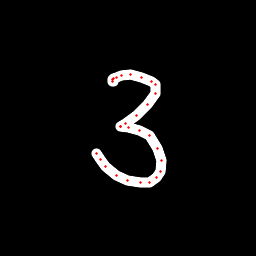

Source data for this figure (header and first rows):
x, y, hover, eod
113.8, 81.5, 0.0, 0.0
112.7, 81, 0.0, 0.0
112.8, 79.75, 0.0, 0.0
113.7, 78.7, 0.0, 0.0
116.4, 77.01, 0.0, 0.0
122, 75.42, 0.0, 0.0
131, 74.5, 0.0, 0.0
141.8, 77.01, 0.0, 0.0
151.6, 81.23, 0.0, 0.0
155.5, 84.49, 0.0, 0.0
155.8, 93.34, 0.0, 0.0
147.7, 104.5, 0.0, 0.0
136.6, 115.6, 0.0, 0.0
125.1, 123.4, 0.0, 0.0
120.4, 126.3, 0.0, 0.0
120.9, 126.7, 0.0, 0.0
128.5, 127.6, 0.0, 0.0
139.6, 130.2, 0.0, 0.0
149.1, 135.3, 0.0, 0.0
158, 148.1, 0.0, 0.0
161.5, 160.5, 0.0, 0.0
160.6, 171.4, 0.0, 0.0
156.9, 177.6, 0.0, 0.0
149.8, 182.2, 0.0, 0.0
140.3, 182.8, 0.0, 0.0
127.1, 180.4, 0.0, 0.0
116.2, 175.1, 0.0, 0.0
106, 166.4, 0.0, 0.0
100.3, 159.6, 0.0, 0.0
96.4, 153.6, 0.0, 1.0
